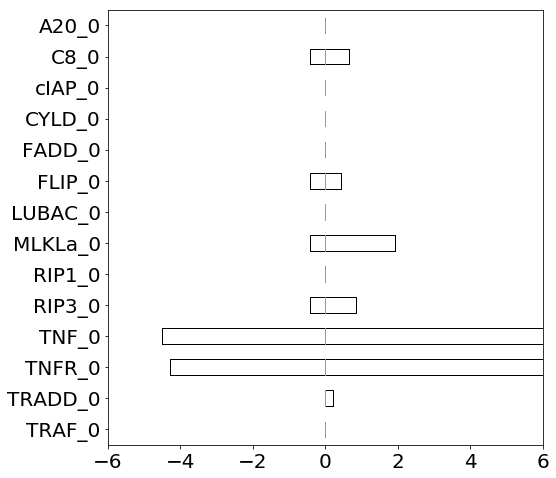

Values plotted in this chart, from the file beside it:
0.000000000000000000e+00, 0.000000000000000000e+00, 0.000000000000000000e+00, 0.000000000000000000e+00, 0.000000000000000000e+00, 0.000000000000000000e+00, 0.000000000000000000e+00, 0.000000000000000000e+00, 0.000000000000000000e+00, 0.000000000000000000e+00, 0.000000000000000000e+00, 0.000000000000000000e+00, 0.000000000000000000e+00, 0.000000000000000000e+00, 0.000000000000000000e+00, 0.000000000000000000e+00, 0.000000000000000000e+00, 0.000000000000000000e+00, 0.000000000000000000e+00, 0.000000000000000000e+00, 0.000000000000000000e+00, 0.000000000000000000e+00, 0.000000000000000000e+00, 0.000000000000000000e+00
4.280315104048202923e-01, 4.280315104048202923e-01, 4.280315104048202923e-01, 4.280315104048202923e-01, 4.280315104048202923e-01, 2.140157552024101462e-01, 2.140157552024101462e-01, 2.140157552024101462e-01, 2.140157552024101462e-01, 2.140157552024101462e-01, 0.000000000000000000e+00, 0.000000000000000000e+00, 0.000000000000000000e+00, 0.000000000000000000e+00, 0.000000000000000000e+00, 0.000000000000000000e+00, 0.000000000000000000e+00, 0.000000000000000000e+00, 0.000000000000000000e+00, 0.000000000000000000e+00, 0.000000000000000000e+00, 0.000000000000000000e+00, 0.000000000000000000e+00, 0.000000000000000000e+00
1.583716588497791911e+01, 1.583716588497791911e+01, 1.583716588497791911e+01, 1.583716588497791911e+01, 1.583716588497791911e+01, 6.848504166476951482e+00, 6.848504166476951482e+00, 6.848504166476951482e+00, 6.848504166476951482e+00, 6.848504166476951482e+00, 0.000000000000000000e+00, 0.000000000000000000e+00, 0.000000000000000000e+00, 0.000000000000000000e+00, 0.000000000000000000e+00, -4.280315104048082020e+00, -4.280315104048082020e+00, -4.280315104048082020e+00, -4.280315104048082020e+00, -4.280315104048082020e+00, -7.276535676881737302e+00, -7.276535676881737302e+00, -7.276535676881737302e+00, -7.276535676881737302e+00
1.605118164018032800e+01, 1.605118164018032800e+01, 1.605118164018032800e+01, 1.605118164018032800e+01, 1.605118164018032800e+01, 6.848504166476951482e+00, 6.848504166476951482e+00, 6.848504166476951482e+00, 6.848504166476951482e+00, 6.848504166476951482e+00, 0.000000000000000000e+00, 0.000000000000000000e+00, 0.000000000000000000e+00, 0.000000000000000000e+00, 0.000000000000000000e+00, -4.494330859250474930e+00, -4.494330859250474930e+00, -4.494330859250474930e+00, -4.494330859250474930e+00, -4.494330859250474930e+00, -7.490551432084148864e+00, -7.490551432084148864e+00, -7.490551432084148864e+00, -7.490551432084148864e+00
2.354173307226460121e+00, 2.354173307226460121e+00, 2.354173307226460121e+00, 2.354173307226460121e+00, 2.354173307226460121e+00, 8.560630208096232652e-01, 8.560630208096232652e-01, 8.560630208096232652e-01, 8.560630208096232652e-01, 8.560630208096232652e-01, 0.000000000000000000e+00, 0.000000000000000000e+00, 0.000000000000000000e+00, 0.000000000000000000e+00, 0.000000000000000000e+00, -4.280315104048030284e-01, -4.280315104048030284e-01, -4.280315104048030284e-01, -4.280315104048030284e-01, -4.280315104048030284e-01, -6.420472656072131468e-01, -6.420472656072131468e-01, -6.420472656072131468e-01, -6.420472656072131468e-01
0.000000000000000000e+00, 0.000000000000000000e+00, 0.000000000000000000e+00, 0.000000000000000000e+00, 0.000000000000000000e+00, 0.000000000000000000e+00, 0.000000000000000000e+00, 0.000000000000000000e+00, 0.000000000000000000e+00, 0.000000000000000000e+00, 0.000000000000000000e+00, 0.000000000000000000e+00, 0.000000000000000000e+00, 0.000000000000000000e+00, 0.000000000000000000e+00, 0.000000000000000000e+00, 0.000000000000000000e+00, 0.000000000000000000e+00, 0.000000000000000000e+00, 0.000000000000000000e+00, 0.000000000000000000e+00, 0.000000000000000000e+00, 0.000000000000000000e+00, 0.000000000000000000e+00
1.690724466098995293e+01, 1.690724466098995293e+01, 1.690724466098995293e+01, 1.690724466098995293e+01, 1.690724466098995293e+01, 1.926141796821639440e+00, 1.926141796821639440e+00, 1.926141796821639440e+00, 1.926141796821639440e+00, 1.926141796821639440e+00, 0.000000000000000000e+00, 0.000000000000000000e+00, 0.000000000000000000e+00, 0.000000000000000000e+00, 0.000000000000000000e+00, -4.280315104048030284e-01, -4.280315104048030284e-01, -4.280315104048030284e-01, -4.280315104048030284e-01, -4.280315104048030284e-01, -6.420472656072131468e-01, -6.420472656072131468e-01, -6.420472656072131468e-01, -6.420472656072131468e-01
0.000000000000000000e+00, 0.000000000000000000e+00, 0.000000000000000000e+00, 0.000000000000000000e+00, 0.000000000000000000e+00, 0.000000000000000000e+00, 0.000000000000000000e+00, 0.000000000000000000e+00, 0.000000000000000000e+00, 0.000000000000000000e+00, 0.000000000000000000e+00, 0.000000000000000000e+00, 0.000000000000000000e+00, 0.000000000000000000e+00, 0.000000000000000000e+00, 0.000000000000000000e+00, 0.000000000000000000e+00, 0.000000000000000000e+00, 0.000000000000000000e+00, 0.000000000000000000e+00, 0.000000000000000000e+00, 0.000000000000000000e+00, 0.000000000000000000e+00, 0.000000000000000000e+00
-8.560630208096060567e-01, -8.560630208096060567e-01, -8.560630208096060567e-01, -8.560630208096060567e-01, -8.560630208096060567e-01, -4.280315104048030284e-01, -4.280315104048030284e-01, -4.280315104048030284e-01, -4.280315104048030284e-01, -4.280315104048030284e-01, 0.000000000000000000e+00, 0.000000000000000000e+00, 0.000000000000000000e+00, 0.000000000000000000e+00, 0.000000000000000000e+00, 4.280315104048202923e-01, 4.280315104048202923e-01, 4.280315104048202923e-01, 4.280315104048202923e-01, 4.280315104048202923e-01, 8.560630208096232652e-01, 8.560630208096232652e-01, 8.560630208096232652e-01, 8.560630208096232652e-01
0.000000000000000000e+00, 0.000000000000000000e+00, 0.000000000000000000e+00, 0.000000000000000000e+00, 0.000000000000000000e+00, 0.000000000000000000e+00, 0.000000000000000000e+00, 0.000000000000000000e+00, 0.000000000000000000e+00, 0.000000000000000000e+00, 0.000000000000000000e+00, 0.000000000000000000e+00, 0.000000000000000000e+00, 0.000000000000000000e+00, 0.000000000000000000e+00, 0.000000000000000000e+00, 0.000000000000000000e+00, 0.000000000000000000e+00, 0.000000000000000000e+00, 0.000000000000000000e+00, 0.000000000000000000e+00, 0.000000000000000000e+00, 0.000000000000000000e+00, 0.000000000000000000e+00
0.000000000000000000e+00, 0.000000000000000000e+00, 0.000000000000000000e+00, 0.000000000000000000e+00, 0.000000000000000000e+00, 0.000000000000000000e+00, 0.000000000000000000e+00, 0.000000000000000000e+00, 0.000000000000000000e+00, 0.000000000000000000e+00, 0.000000000000000000e+00, 0.000000000000000000e+00, 0.000000000000000000e+00, 0.000000000000000000e+00, 0.000000000000000000e+00, 0.000000000000000000e+00, 0.000000000000000000e+00, 0.000000000000000000e+00, 0.000000000000000000e+00, 0.000000000000000000e+00, 0.000000000000000000e+00, 0.000000000000000000e+00, 0.000000000000000000e+00, 0.000000000000000000e+00
0.000000000000000000e+00, 0.000000000000000000e+00, 0.000000000000000000e+00, 0.000000000000000000e+00, 0.000000000000000000e+00, 0.000000000000000000e+00, 0.000000000000000000e+00, 0.000000000000000000e+00, 0.000000000000000000e+00, 0.000000000000000000e+00, 0.000000000000000000e+00, 0.000000000000000000e+00, 0.000000000000000000e+00, 0.000000000000000000e+00, 0.000000000000000000e+00, 0.000000000000000000e+00, 0.000000000000000000e+00, 0.000000000000000000e+00, 0.000000000000000000e+00, 0.000000000000000000e+00, 0.000000000000000000e+00, 0.000000000000000000e+00, 0.000000000000000000e+00, 0.000000000000000000e+00
-1.070078776012016286e+00, -1.070078776012016286e+00, -1.070078776012016286e+00, -1.070078776012016286e+00, -1.070078776012016286e+00, -4.280315104048030284e-01, -4.280315104048030284e-01, -4.280315104048030284e-01, -4.280315104048030284e-01, -4.280315104048030284e-01, 0.000000000000000000e+00, 0.000000000000000000e+00, 0.000000000000000000e+00, 0.000000000000000000e+00, 0.000000000000000000e+00, 6.420472656072131468e-01, 6.420472656072131468e-01, 6.420472656072131468e-01, 6.420472656072131468e-01, 6.420472656072131468e-01, 1.070078776012033384e+00, 1.070078776012033384e+00, 1.070078776012033384e+00, 1.070078776012033384e+00
0.000000000000000000e+00, 0.000000000000000000e+00, 0.000000000000000000e+00, 0.000000000000000000e+00, 0.000000000000000000e+00, 0.000000000000000000e+00, 0.000000000000000000e+00, 0.000000000000000000e+00, 0.000000000000000000e+00, 0.000000000000000000e+00, 0.000000000000000000e+00, 0.000000000000000000e+00, 0.000000000000000000e+00, 0.000000000000000000e+00, 0.000000000000000000e+00, 0.000000000000000000e+00, 0.000000000000000000e+00, 0.000000000000000000e+00, 0.000000000000000000e+00, 0.000000000000000000e+00, 0.000000000000000000e+00, 0.000000000000000000e+00, 0.000000000000000000e+00, 0.000000000000000000e+00
